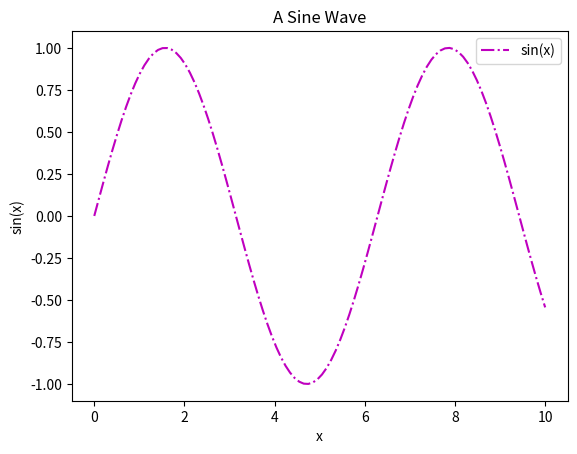

Source code (Python):
import matplotlib.pyplot as plt
import numpy as np

# Set style for charts
plt.style.use('seaborn-v0_8-pastel')
print(plt.style.available)

# Create sample set of data
# Remember that X is for the independent variable 
x_vals = np.linspace(0, 10, 100)

# LINE PLOTS are good when graphing FUNCTIONS
plt.plot(x_vals, np.sin(x_vals))
plt.plot(x_vals, np.cos(x_vals))

# Show figure in IDE
# plt.show()

# Save figure as PNG in current directory
plt.savefig('lineplot.png')
plt.close() # clear the plot before making another

# Alternatively, set up a Figure OBJECT for the plot
fig = plt.figure()
ax = plt.axes()

# Plot a function on the Axes object instance
ax.plot(x_vals, 2*(x_vals), color='dodgerblue')
ax.plot(x_vals, 3*(x_vals), linestyle='dashed')
ax.plot(x_vals, 4*(x_vals), linestyle='dashdot')
ax.plot(x_vals, 5*(x_vals), linestyle='dotted')

# You can use shortcuts to define color & style
ax.plot(x_vals, 1.5*(x_vals), ':m')

fig.savefig('lineplot2.png')
plt.close() # Close old plot before making new one

# Demo on customization
plt.plot(x_vals, np.sin(x_vals), '-.m', label="sin(x)")
plt.xlim(-1, 11)
plt.ylim(-1.5, 1.5)
# Set axis to tight to fit your plot better
plt.axis('tight')
# other options: 'equal', 'image', etc.

# Add TITLES/LABELS
plt.title("A Sine Wave")
plt.xlabel("x")
plt.ylabel("sin(x)")

# Add LEGEND
plt.legend()
plt.savefig('lineplot3.png')


